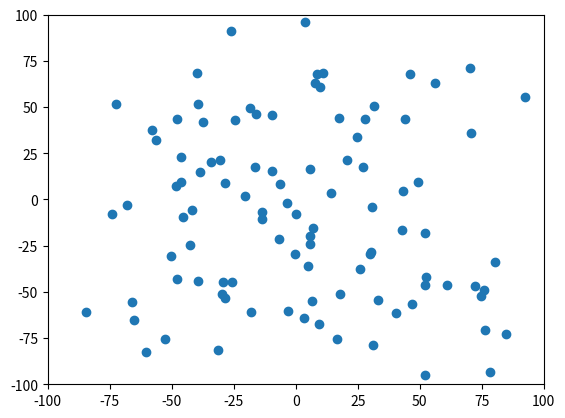

Source code (Python):
#
import numpy as np
import matplotlib.pyplot as pt
import matplotlib.animation as animation

N = 2

M = 100

L = 1000

alpha = 0.95

beta = 0.2

gamma = 0.2

def F(x):

    res = (1 - x[0]) * (1 - x[0]) + 100 * (x[1] - x[0] * x[0]) * (x[1] - x[0] * x[0])

    return res

def CalcMinAll(Xmin):
    Res = Xmin[0]

    for x in Xmin:
        if F(x) < F(Res):
            Res = x

    return Res

X = []
V = []
Xmin = []
XMinAll = np.zeros(N)

for m in range(M):
    x = np.zeros(N)
    x[0] = np.random.uniform(-100, 100)
    x[1] = np.random.uniform(-100, 100)

    X.append(x)    
    Xmin.append(x)

    v = np.zeros(N)
    v[0] = np.random.uniform(-10, 10)
    v[1] = np.random.uniform(-10, 10)

    V.append(v)

fig, ax = pt.subplots()
ax.set_xlim(-100, 100)
ax.set_ylim(-100, 100)

xArr = list(map(lambda el: el[0], X))
yArr = list(map(lambda el: el[1], X))
pathCol = pt.scatter(xArr, yArr)

XMinAll = CalcMinAll(Xmin)

def update(frame):
    global XMinAll
    for m in range(M):
        V[m] = alpha * V[m] + beta * np.random.uniform() * (Xmin[m] - X[m]) + gamma * np.random.uniform() * (XMinAll - X[m])

        X[m] = X[m] + V[m]

        if F(X[m]) < F(Xmin[m]):
            Xmin[m] = X[m]

        XMinAll = CalcMinAll(Xmin)

        print(X[m])
    pathCol.set_offsets(X)
    print("Итерация {0}: X={1}, V={2}, Xmin={3}, XMinAll={4}".format(frame, *X, V, Xmin, XMinAll))
    return (pathCol,)

ani = animation.FuncAnimation(fig, update, frames=L, interval=1, repeat=False, blit=True)
    
pt.show()

print("{0}\tЗначение = {1}".format(XMinAll, F(XMinAll)))
